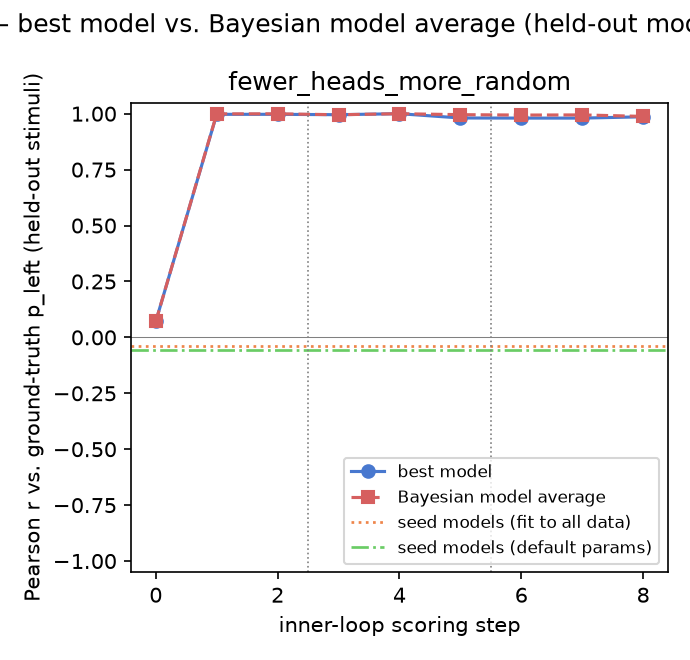

The table this chart was drawn from, first rows:
gt_model, experiment, step, iteration, global_step, best_model, pearson_r, rmse, pearson_r_bma, rmse_bma
fewer_heads_more_random, 1, 0, , 0, window_typicality, 0.07114, 0.4849, 0.07114, 0.4849
fewer_heads_more_random, 1, 1, 0, 1, iter0_candidate2, 0.9972, 0.03917, 0.9992, 0.02166
fewer_heads_more_random, 1, 2, 1, 2, iter0_candidate2, 0.9972, 0.03917, 0.9995, 0.01691
fewer_heads_more_random, 2, 0, , 3, inner_loop_model, 0.9955, 0.05016, 0.9952, 0.05161
fewer_heads_more_random, 2, 1, 0, 4, iter0_candidate0, 1, 0.003016, 1, 0.001605
fewer_heads_more_random, 2, 2, 1, 5, iter1_candidate1, 0.9808, 0.08703, 0.9956, 0.04148
fewer_heads_more_random, 3, 0, , 6, inner_loop_model, 0.9803, 0.08842, 0.9938, 0.04911
fewer_heads_more_random, 3, 1, 0, 7, inner_loop_model, 0.9803, 0.08842, 0.9945, 0.0463
fewer_heads_more_random, 3, 2, 1, 8, iter1_candidate0, 0.9861, 0.07432, 0.9879, 0.06888
